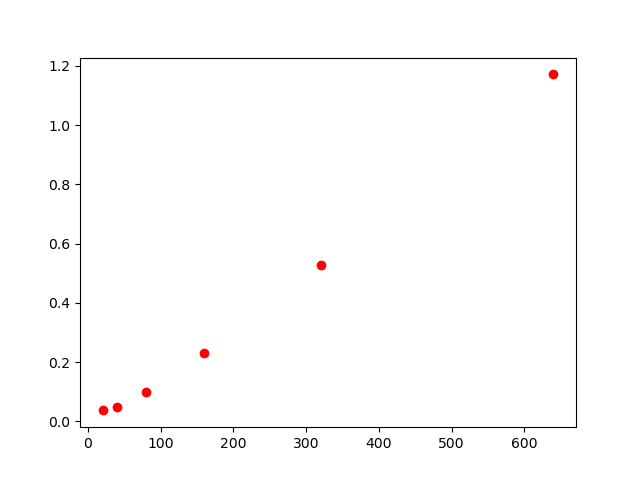

Data behind this chart, as committed beside it:
, lambda, chi2
0, 20, 0.037
1, 40, 0.047
2, 80, 0.100
3, 160, 0.231
4, 320, 0.528
5, 640, 1.171
